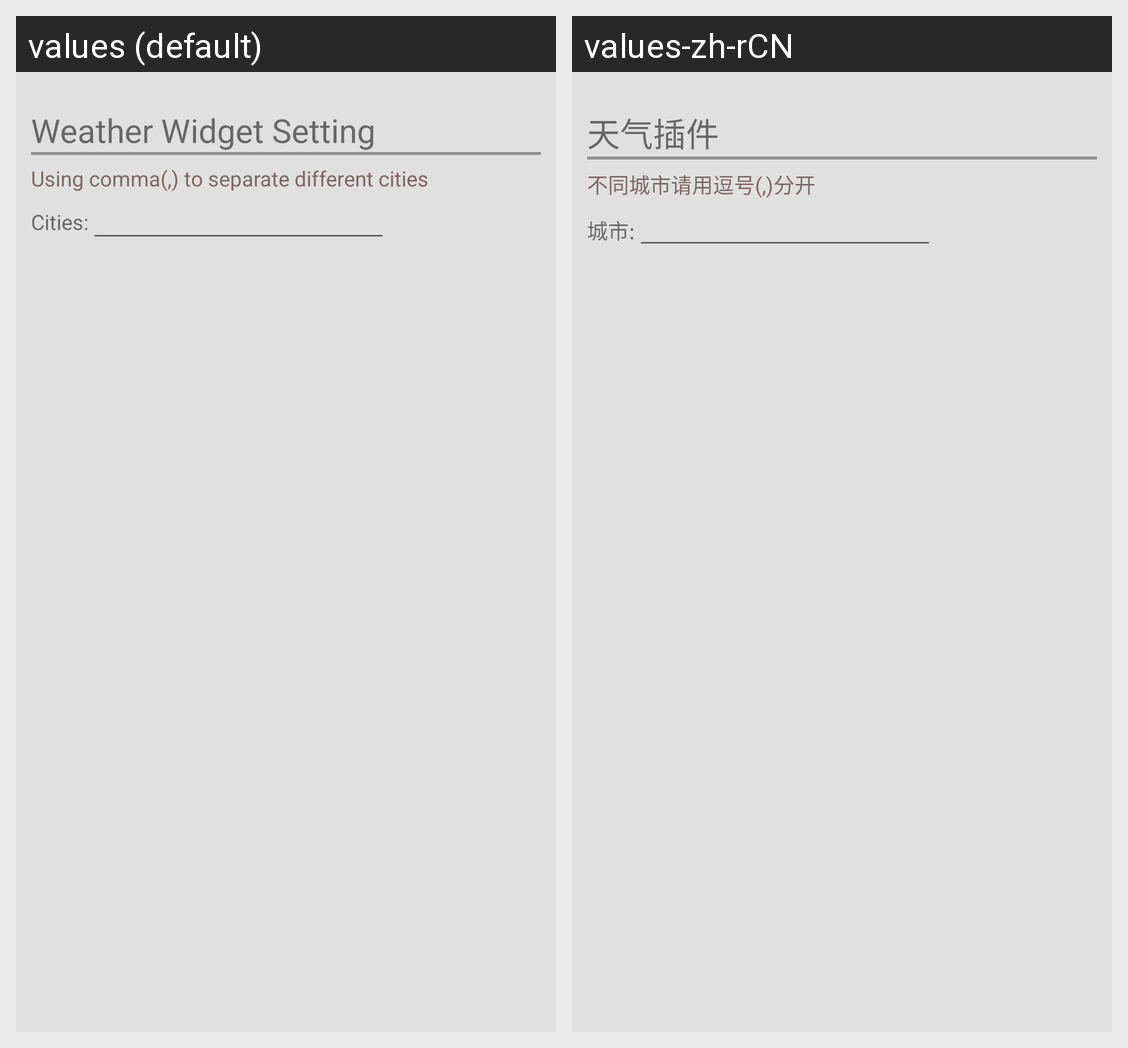

Translations of the strings shown on this Android screen, per locale in the grid:
Android screen res/layout/activity_config.xml rendered under 2 locales, left to right: values (default), values-zh-rCN. Device: Nexus 5 (rendered at 1080×1920; each locale shown at half size, 540×960, under a caption strip naming it); theme AppTheme.
Strings drawn on this screen, with the default value and each locale's value (text and hints the layout hard-codes, and strings that could not be matched under every locale, appear in the picture but are not listed):

widget.weather.config.title
  values: Weather Widget Setting
  values-zh-rCN: 天气插件

widget.weather.config.lbl.city.note
  values: Using comma(,) to separate different cities
  values-zh-rCN: 不同城市请用逗号(,)分开

widget.weather.config.lbl.city
  values: Cities:
  values-zh-rCN: 城市:
